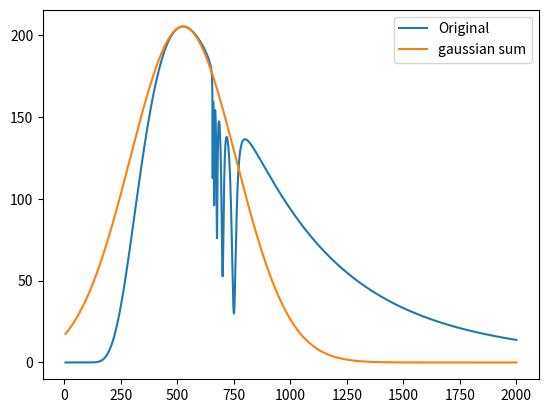

Here is the Python script that generated this plot:
"""
Approximate sum of gaussians polynomial
"""

from matplotlib import pyplot
import numpy

def gaussian(x, a, b, c, d=1):
    return d*numpy.exp(-a*x**2 + b*x + c)

def plank(x, T, mult=1):
    """
    x in nm
    T in K
    """
    hc2 = 5.955E1
    hc_k = 1.439E7
    return mult*(2*hc2/(x**5))/(numpy.exp(hc_k/(x*T)) - 1)

def lorentz(x, x_0, width=1, mult=1):
    return mult/(1 + (2*(x - x_0)/width)**2)

num = 10000
N = 2
x_range = (5, 2000)

x = numpy.linspace(*x_range, num)

fun = numpy.empty((N, num))

block = 0*x
for i in range(5):
    block += 0.8**(i + 1)*lorentz(x, 650 + 100*0.5**i, 25*0.5**i)

#fun[0] = plank(x, 5500, 1E16)
#fun[0] = lorentz(x, 550, 50)
#fun[0] = plank(x, 5500, 1E16)*(1 - 0.5*lorentz(x, 750, 100) - 0.25*lorentz(x, 800, 50))
fun[0] = plank(x, 5500, 1E16)*(1 - block)
a = []
b = []
c = []
d = []

def find_terms(x, func, index):
    x_0 = x[index]
    f_0 = func[index]
    if (f_0 < 0):
        d = -1
    else:
        d = 1

    fun_p = numpy.gradient(numpy.log(d*func), x)
    fun_p2 = numpy.gradient(fun_p, x)

    a = -0.5*fun_p2[index]
    if a <= 0:
        return None
    b = fun_p[index] + 2*a*x_0
    c = numpy.log(d*f_0) - b*x_0 + a*x_0**2
    return a, b, c, d, d*f_0*numpy.sqrt(numpy.pi/a)

for i in range(N - 1):
    df = numpy.gradient(fun[i], x)
    indices = numpy.where(df[1:]*df[:-1] <= 0)[0]
    print(indices)
    print(x[indices])

    best_solver = None
    best_I = 0
    for I in indices:
        solver = find_terms(x, fun[i], I)
        if solver is not None:
            if solver[-1] > best_I:
                best_solver = solver
                best_I = solver[-1]

    solver = best_solver

    if solver is None:
        print("error")
        break
    _a, _b, _c, _d, _I = solver
    a.append(_a)
    b.append(_b)
    c.append(_c)
    d.append(_d)

    approx = gaussian(x, a[i], b[i], c[i], d[i])

    fun[i + 1] = fun[i] - approx
#    print(f"Solution[a:{a[i]}, b:{b[i]}, c:{c[i]}]")

#    pyplot.plot(x, fun[i], label="Original")
#    pyplot.plot(x, approx, label="gauss")
#    pyplot.legend()

#    pyplot.title("PSearch")
#    pyplot.show()

print("Done")
pyplot.plot(x, fun[0], label="Original")
final = 0*x
for i in range(N-1):
    final += gaussian(x, a[i], b[i], c[i], d[i])
pyplot.plot(x, final, label="gaussian sum")
pyplot.legend()

dx = x[1] - x[0]
print("Error: ", numpy.sum(numpy.abs(fun[0] - final))*dx)
pyplot.show()


